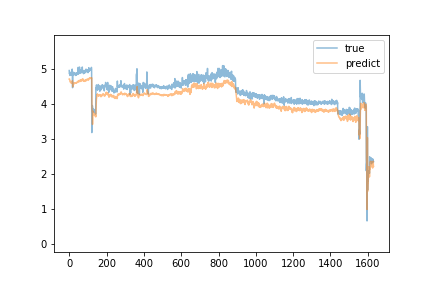

Data behind this chart, as committed beside it:
true, predict
4.95, 4.708
4.86, 4.713
4.87, 4.691
4.84, 4.681
4.81, 4.66
4.83, 4.646
4.9, 4.621
4.84, 4.636
4.84, 4.604
4.85, 4.597
4.85, 4.594
4.87, 4.596
4.88, 4.598
4.82, 4.61
4.93, 4.59
4.93, 4.607
4.99, 4.641
4.87, 4.662
4.46, 4.641
4.91, 4.484
4.9, 4.577
4.82, 4.573
4.83, 4.568
4.85, 4.561
4.86, 4.556
4.85, 4.566
4.87, 4.601
4.84, 4.593
4.86, 4.589
4.89, 4.591
4.87, 4.603
4.84, 4.592
4.86, 4.6
4.81, 4.601
4.82, 4.59
4.82, 4.592
4.84, 4.59
4.87, 4.588
4.88, 4.595
4.82, 4.604
4.88, 4.595
4.88, 4.609
4.87, 4.62
4.87, 4.615
4.88, 4.625
4.86, 4.627
4.85, 4.63
4.87, 4.614
5.04, 4.617
4.97, 4.662
4.85, 4.661
4.88, 4.644
4.92, 4.639
4.89, 4.644
4.88, 4.64
5.05, 4.637
4.87, 4.656
4.98, 4.636
4.93, 4.678
4.94, 4.676
... 1,572 more rows
